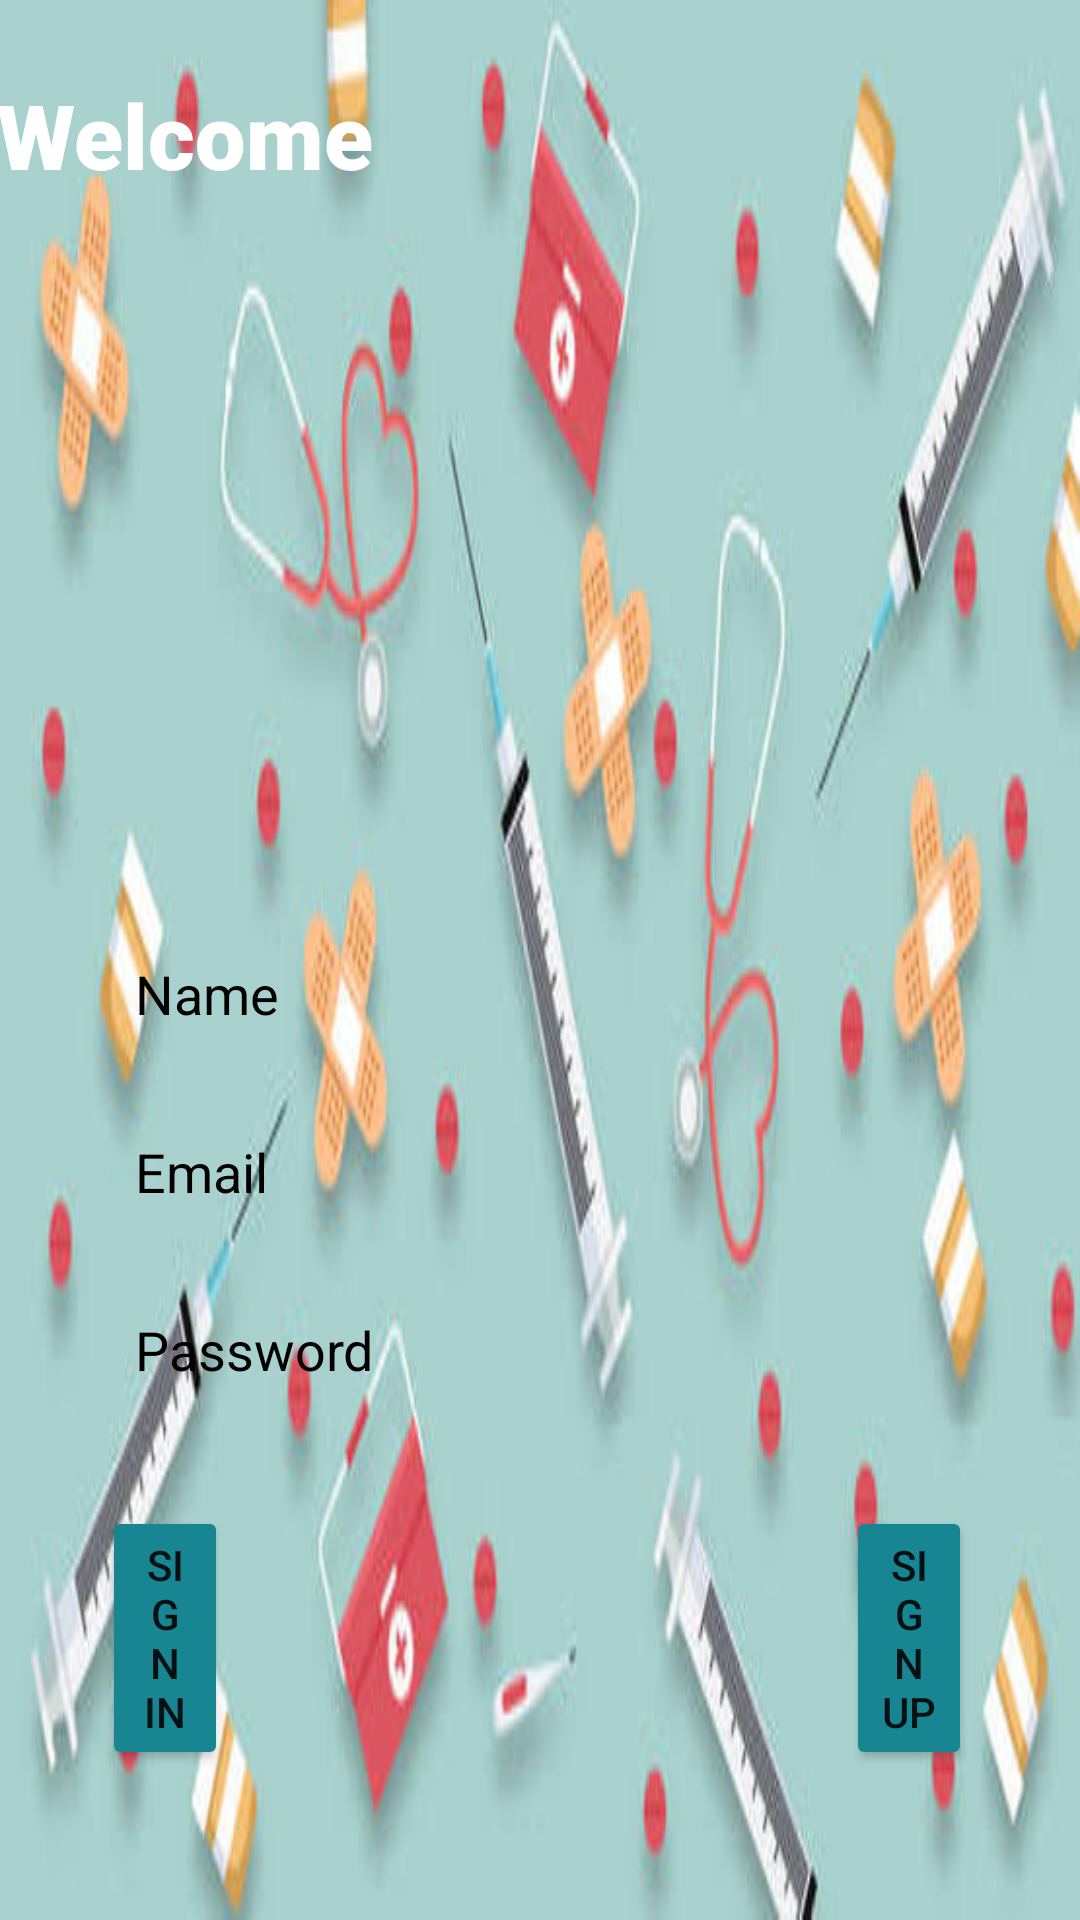

Produce the Android XML layout that renders to this screen, including the resource entries it uses.
<!-- AndroidManifest.xml: application theme Theme.Injecto -->
<!-- res/layout/activity_signup.xml -->
<?xml version="1.0" encoding="utf-8"?>
<androidx.constraintlayout.widget.ConstraintLayout xmlns:android="http://schemas.android.com/apk/res/android"
    xmlns:app="http://schemas.android.com/apk/res-auto"
    xmlns:tools="http://schemas.android.com/tools"
    android:layout_width="match_parent"
    android:layout_height="match_parent"
    tools:context=".SignupActivity">

        <ImageView
            android:id="@+id/imageView"
            android:layout_width="match_parent"
            android:layout_height="match_parent"
            android:scaleType="fitXY"
            android:src="@drawable/apbackground" />
        <TextView
            android:layout_width="wrap_content"
            android:layout_height="wrap_content"
            android:layout_marginEnd="260dp"
            android:layout_marginRight="260dp"
            android:fontFamily="sans-serif-black"
            android:text="Welcome"
            android:textColor="@color/white"
            android:textSize="30sp"
            android:textStyle="bold"
            app:layout_constraintBottom_toBottomOf="parent"
            app:layout_constraintEnd_toEndOf="parent"
            app:layout_constraintHorizontal_bias="0.057"
            app:layout_constraintStart_toStartOf="@+id/imageView"
            app:layout_constraintTop_toTopOf="parent"
            app:layout_constraintVertical_bias="0.041" />
        <LinearLayout
            android:layout_width="match_parent"
            android:layout_height="match_parent"
            android:orientation="vertical"
            android:gravity="bottom">

            <EditText
                android:id="@+id/name"
                android:layout_width="match_parent"
                android:layout_height="wrap_content"
                android:layout_marginStart="30dp"
                android:layout_marginEnd="30dp"
                android:backgroundTint="@android:color/transparent"
                android:hint="Name"
                android:textColorHint="@color/black"
                android:inputType="text"
                android:padding="15dp"
                android:textColor="@color/black" />
            <RelativeLayout
                android:layout_width="match_parent"
                android:layout_height="1dp"
                android:layout_marginStart="30dp"
                android:layout_marginTop="4dp"
                android:layout_marginEnd="30dp"
                android:textColorHint="@color/black"/>

            <EditText
                android:id="@+id/email"
                android:layout_width="match_parent"
                android:layout_height="wrap_content"
                android:layout_marginStart="30dp"
                android:layout_marginEnd="30dp"
                android:backgroundTint="@android:color/transparent"
                android:hint="Email"
                android:textColorHint="@color/black"

                android:inputType="textEmailAddress"
                android:padding="15dp"
                android:textColor="@color/black" />
            <RelativeLayout
                android:layout_width="match_parent"
                android:layout_height="1dp"
                android:layout_marginStart="30dp"
                android:layout_marginTop="4dp"
                android:layout_marginEnd="30dp"
                android:textColorHint="@color/black"/>

            <EditText
                android:id="@+id/password"
                android:layout_width="match_parent"
                android:layout_height="wrap_content"
                android:layout_marginStart="30dp"
                android:layout_marginEnd="30dp"
                android:backgroundTint="@android:color/transparent"
                android:hint="Password"
                android:textColorHint="@color/black"

                android:inputType="textPassword"
                android:padding="15dp"
                android:textColor="@color/black" />
            <RelativeLayout
                android:layout_width="match_parent"
                android:layout_height="1dp"
                android:layout_marginStart="30dp"
                android:layout_marginTop="4dp"
                android:layout_marginEnd="30dp"
                android:textColorHint="@color/black"/>

            <RelativeLayout
                android:layout_width="match_parent"
                android:layout_height="wrap_content"
                android:layout_marginBottom="50dp"
                android:layout_marginTop="20dp">


                <Button
                    android:id="@+id/signin_btn"
                    android:layout_width="wrap_content"
                    android:layout_height="wrap_content"
                    android:layout_alignParentStart="true"
                    android:layout_alignParentLeft="true"
                    android:layout_alignParentTop="true"
                    android:layout_alignParentEnd="true"
                    android:layout_alignParentRight="true"
                    android:layout_marginStart="34dp"
                    android:layout_marginLeft="34dp"
                    android:layout_marginTop="0dp"
                    android:layout_marginEnd="284dp"
                    android:layout_marginRight="284dp"
                    android:backgroundTint="#188593"
                    android:text="Sign In" />

                <Button
                    android:id="@+id/signup_btn"
                    android:layout_width="wrap_content"
                    android:layout_height="wrap_content"
                    android:layout_alignParentStart="true"
                    android:layout_alignParentLeft="true"
                    android:layout_alignParentEnd="true"
                    android:layout_alignParentRight="true"
                    android:layout_marginStart="282dp"
                    android:layout_marginLeft="282dp"
                    android:layout_marginEnd="36dp"
                    android:layout_marginRight="36dp"
                    android:backgroundTint="#188593"
                    android:text="Sign Up" />

            </RelativeLayout>
        </LinearLayout>


    </androidx.constraintlayout.widget.ConstraintLayout>
<!-- resources referenced by this layout -->
<resources>
  <!-- drawable apbackground: png bitmap (drawable, 21284 bytes) -->
  <style name="Theme.Injecto" parent="Theme.MaterialComponents.DayNight.DarkActionBar">
          
          <item name="colorPrimary">@color/purple_500</item>
          <item name="colorPrimaryVariant">@color/purple_700</item>
          <item name="colorOnPrimary">@color/white</item>
          
          <item name="colorSecondary">@color/teal_200</item>
          <item name="colorSecondaryVariant">@color/teal_700</item>
          <item name="colorOnSecondary">@color/black</item>
          
          <item name="android:statusBarColor" tools:targetApi="l">?attr/colorPrimaryVariant</item>
          
      </style>
  <!-- not gathered from this repository: default colours our renderer supplied (Android Studio template values) -->
  <color name="purple_500">#FF6200EE</color>
  <color name="purple_700">#FF3700B3</color>
  <color name="teal_200">#FF03DAC5</color>
  <color name="teal_700">#FF018786</color>
  <color name="black">#FF000000</color>
  <color name="white">#FFFFFFFF</color>
</resources>
